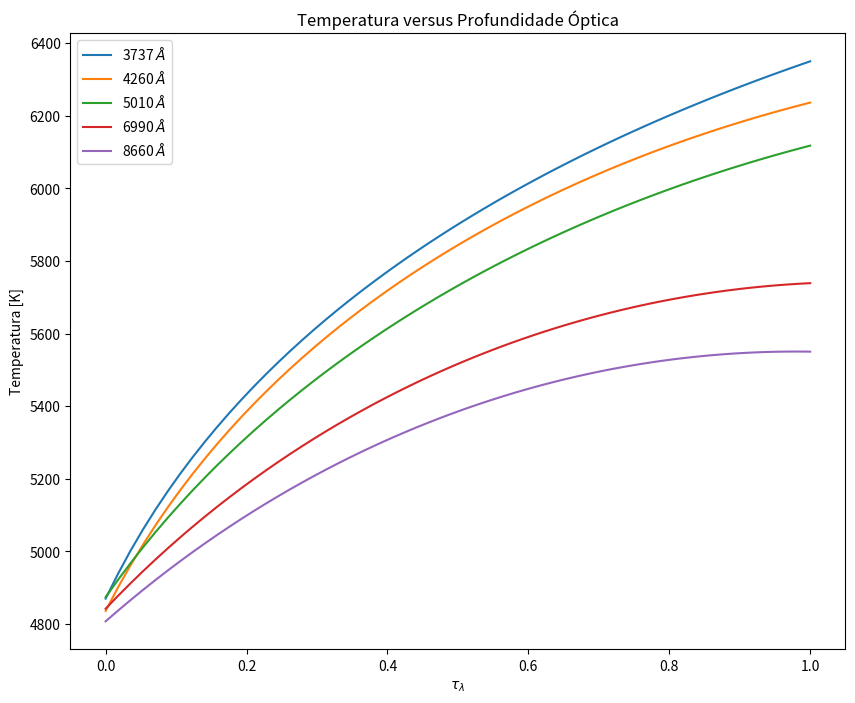

Reproduce this figure in Python.
import numpy as np
import scipy.constants as sci
import matplotlib.pyplot as plt

comprimento = np.array([3737, 4260, 5010, 6990, 8660])
a_0 = np.array([0.1435, 0.1754, 0.2593, 0.4128, 0.5141])
a_1 = np.array([0.9481, 0.9740, 0.8724, 0.7525, 0.6497])
a_2 = np.array([-0.0920, -0.1525, -0.1336, -0.1761, -0.1657])
I_0 = np.array([42.0e13, 44.9e13, 40.3e13, 25.0e13, 15.5e13])
theta = np.linspace(0, np.pi/2, 90)

tau = np.cos(theta)


def temperatura(l, angulo, i, a, b, c1):
    bolt = sci.k*1e07
    P = sci.Planck*1e07
    vel_luz = sci.c*1e02
    comp_cm = l*1e-08
    temperatura = P*vel_luz/(comp_cm*bolt)*(1/(np.log(((2*P*vel_luz**2)/((comp_cm**5)*(i)*(a + b*angulo+2*c1*angulo**2)))+1)))
    return temperatura


T_1 = temperatura(comprimento[0], tau, I_0[0], a_0[0], a_1[0], a_2[0])
T_2 = temperatura(comprimento[1], tau, I_0[1], a_0[1], a_1[1], a_2[1])
T_3 = temperatura(comprimento[2], tau, I_0[2], a_0[2], a_1[2], a_2[2])
T_4 = temperatura(comprimento[3], tau, I_0[3], a_0[3], a_1[3], a_2[3])
T_5 = temperatura(comprimento[4], tau, I_0[4], a_0[4], a_1[4], a_2[4])

#print(T_1)
#print(T_2)
#print(T_3)
#print(T_4)

plt.figure(figsize=(10, 8))
plt.plot(tau, T_1, label=r'3737 $\AA$')
plt.plot(tau, T_2, label=r'4260 $\AA$')
plt.plot(tau, T_3, label=r'5010 $\AA$')
plt.plot(tau, T_4, label=r'6990 $\AA$')
plt.plot(tau, T_5, label=r'8660 $\AA$')
plt.title('Temperatura versus Profundidade Óptica')
plt.xlabel(r'$\tau_\lambda$')
plt.ylabel('Temperatura [K]')
plt.legend()
plt.show()

#plt.savefig('Q5_AE.png', dpi=300)
